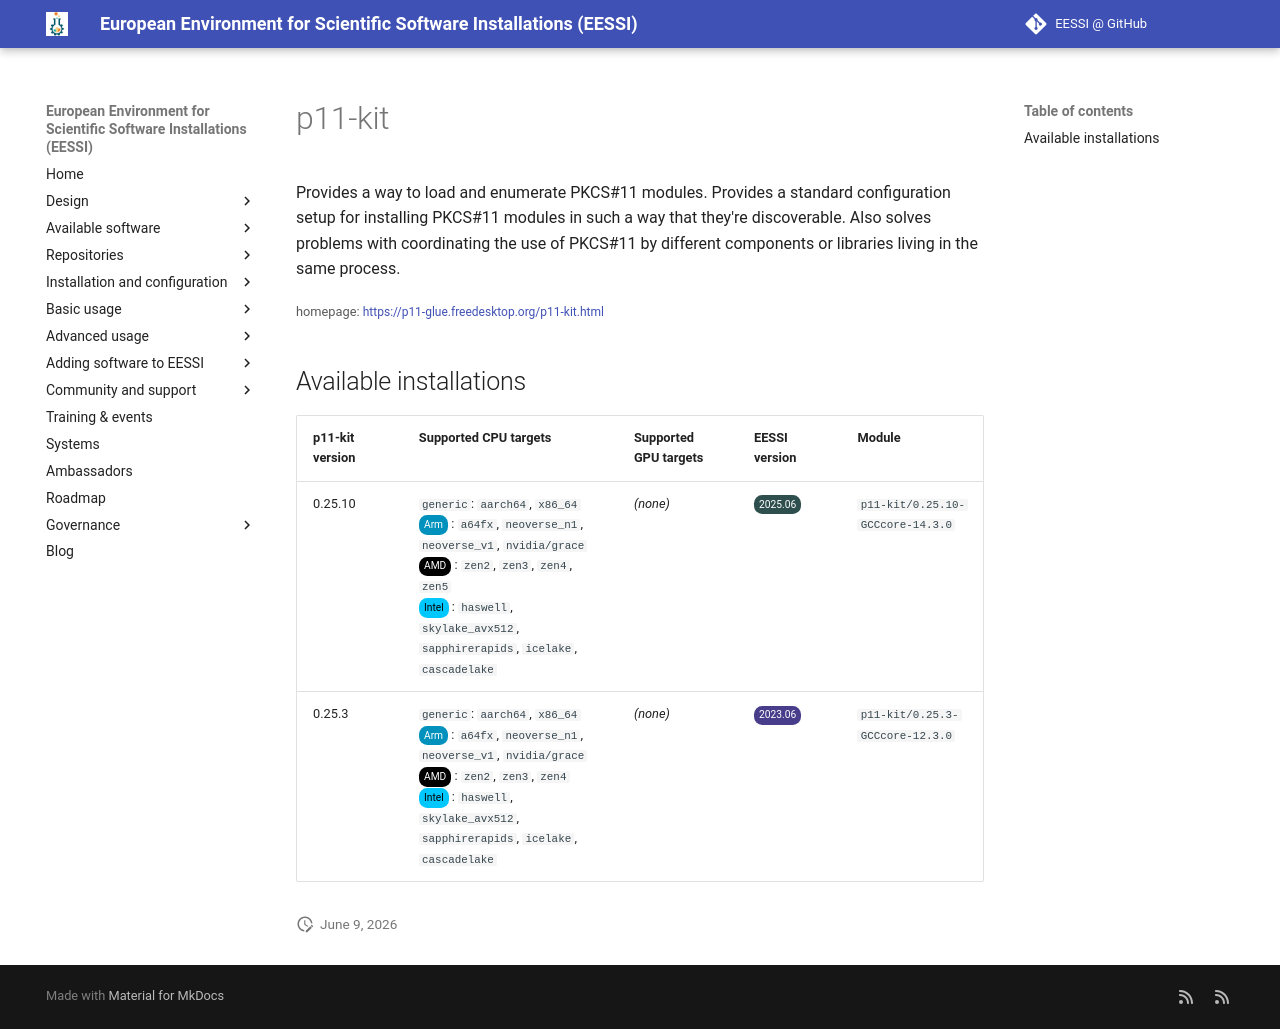

repository: EESSI/docs · page: available_software/detail/p11-kit/index.html · generator: mkdocs

---
json_ld:
  '@context': https://schema.org
  '@type': SoftwareApplication
  applicationCategory: DeveloperApplication
  description: "Provides a way to load and enumerate PKCS#11 modules.\n Provides a\
    \ standard configuration setup for installing\n PKCS#11 modules in such a way\
    \ that they're discoverable.\n Also solves problems with coordinating the use\
    \ of PKCS#11\n by different components or libraries living in the same process."
  license: Not confirmed
  name: p11-kit
  offers:
    '@type': Offer
    price: 0
  operatingSystem: LINUX
  review:
    '@type': Review
    author:
      '@type': Organization
      name: EESSI
    reviewBody: Application has been successfully made available on all architectures
      supported by EESSI
    reviewRating:
      '@type': Rating
      ratingValue: 5
  softwareRequirements: See https://www.eessi.io/docs/ for how to make EESSI available
    on your system
  softwareVersion: '[''0.25.10'', ''0.25.3'']'
  url: https://p11-glue.freedesktop.org/p11-kit.html
---
# p11-kit


Provides a way to load and enumerate PKCS#11 modules.
 Provides a standard configuration setup for installing
 PKCS#11 modules in such a way that they're discoverable.
 Also solves problems with coordinating the use of PKCS#11
 by different components or libraries living in the same process.

<small>homepage: </small><span class="software-link">[https://p11-glue.freedesktop.org/p11-kit.html](https://p11-glue.freedesktop.org/p11-kit.html)</span>

## Available installations


|p11-kit version|Supported CPU targets|Supported GPU targets|EESSI version|Module|
| --- | --- | --- | --- | --- |
|0.25.10|`generic`: `aarch64`, `x86_64`<br/><span class="software-cpu-arm">Arm</span>: `a64fx`, `neoverse_n1`, `neoverse_v1`, `nvidia/grace`<br/><span class="software-cpu-amd">AMD</span>: `zen2`, `zen3`, `zen4`, `zen5`<br/><span class="software-cpu-intel">Intel</span>: `haswell`, `skylake_avx512`, `sapphirerapids`, `icelake`, `cascadelake`<br/>|*(none)*|<span class="software-eessi-version-202506">2025.06</span>|`p11-kit/0.25.10-GCCcore-14.3.0`|
|0.25.3|`generic`: `aarch64`, `x86_64`<br/><span class="software-cpu-arm">Arm</span>: `a64fx`, `neoverse_n1`, `neoverse_v1`, `nvidia/grace`<br/><span class="software-cpu-amd">AMD</span>: `zen2`, `zen3`, `zen4`<br/><span class="software-cpu-intel">Intel</span>: `haswell`, `skylake_avx512`, `sapphirerapids`, `icelake`, `cascadelake`<br/>|*(none)*|<span class="software-eessi-version-202306">2023.06</span>|`p11-kit/0.25.3-GCCcore-12.3.0`|
